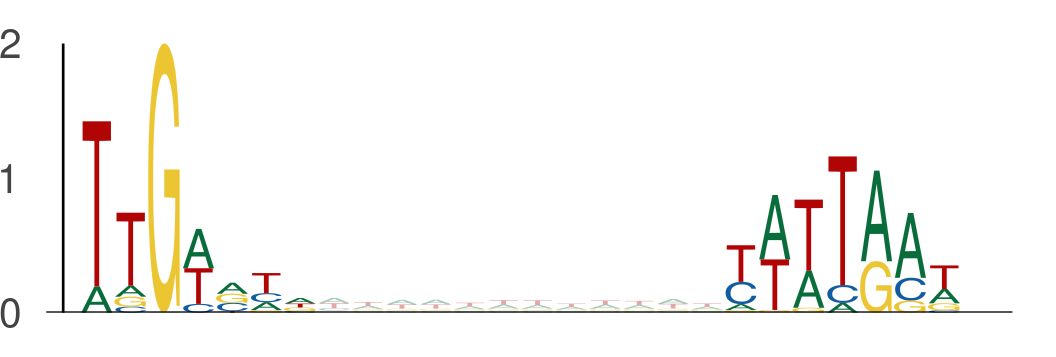

Data behind this chart, as committed beside it:
seq_index, start_position, end_position, is_reversed_complement
8059, 138, 145, 0
8059, 157, 164, 0
3854, 97, 104, 0
3854, 116, 123, 0
13914, 35, 42, 0
13914, 54, 61, 0
13050, 75, 82, 0
13050, 94, 101, 0
411, 129, 136, 0
411, 148, 155, 0
6811, 18, 25, 0
6811, 37, 44, 0
794, 113, 120, 0
794, 132, 139, 0
304, 63, 70, 0
304, 82, 89, 0
6465, 97, 104, 0
6465, 116, 123, 0
8249, 68, 75, 0
8249, 87, 94, 0
5446, 21, 28, 0
5446, 40, 47, 0
5081, 47, 54, 0
5081, 66, 73, 0
3900, 19, 26, 0
3900, 38, 45, 0
13691, 80, 87, 0
13691, 99, 106, 0
8932, 30, 37, 0
8932, 49, 56, 0
8932, 2, 9, 0
8932, 21, 28, 0
8932, 9, 16, 0
8932, 28, 35, 0
8932, 99, 106, 0
8932, 118, 125, 0
6496, 48, 55, 0
6496, 67, 74, 0
5112, 94, 101, 0
5112, 113, 120, 0
10464, 94, 101, 0
10464, 113, 120, 0
2127, 53, 60, 0
2127, 72, 79, 0
1310, 117, 124, 0
1310, 136, 143, 0
3659, 79, 86, 0
3659, 98, 105, 0
2985, 69, 76, 0
2985, 88, 95, 0
13301, 94, 101, 0
13301, 113, 120, 0
1327, 97, 104, 0
1327, 116, 123, 0
13113, 109, 116, 0
13113, 128, 135, 0
2096, 34, 41, 0
2096, 53, 60, 0
3853, 16, 23, 0
3853, 35, 42, 0
... 2,438 more rows
